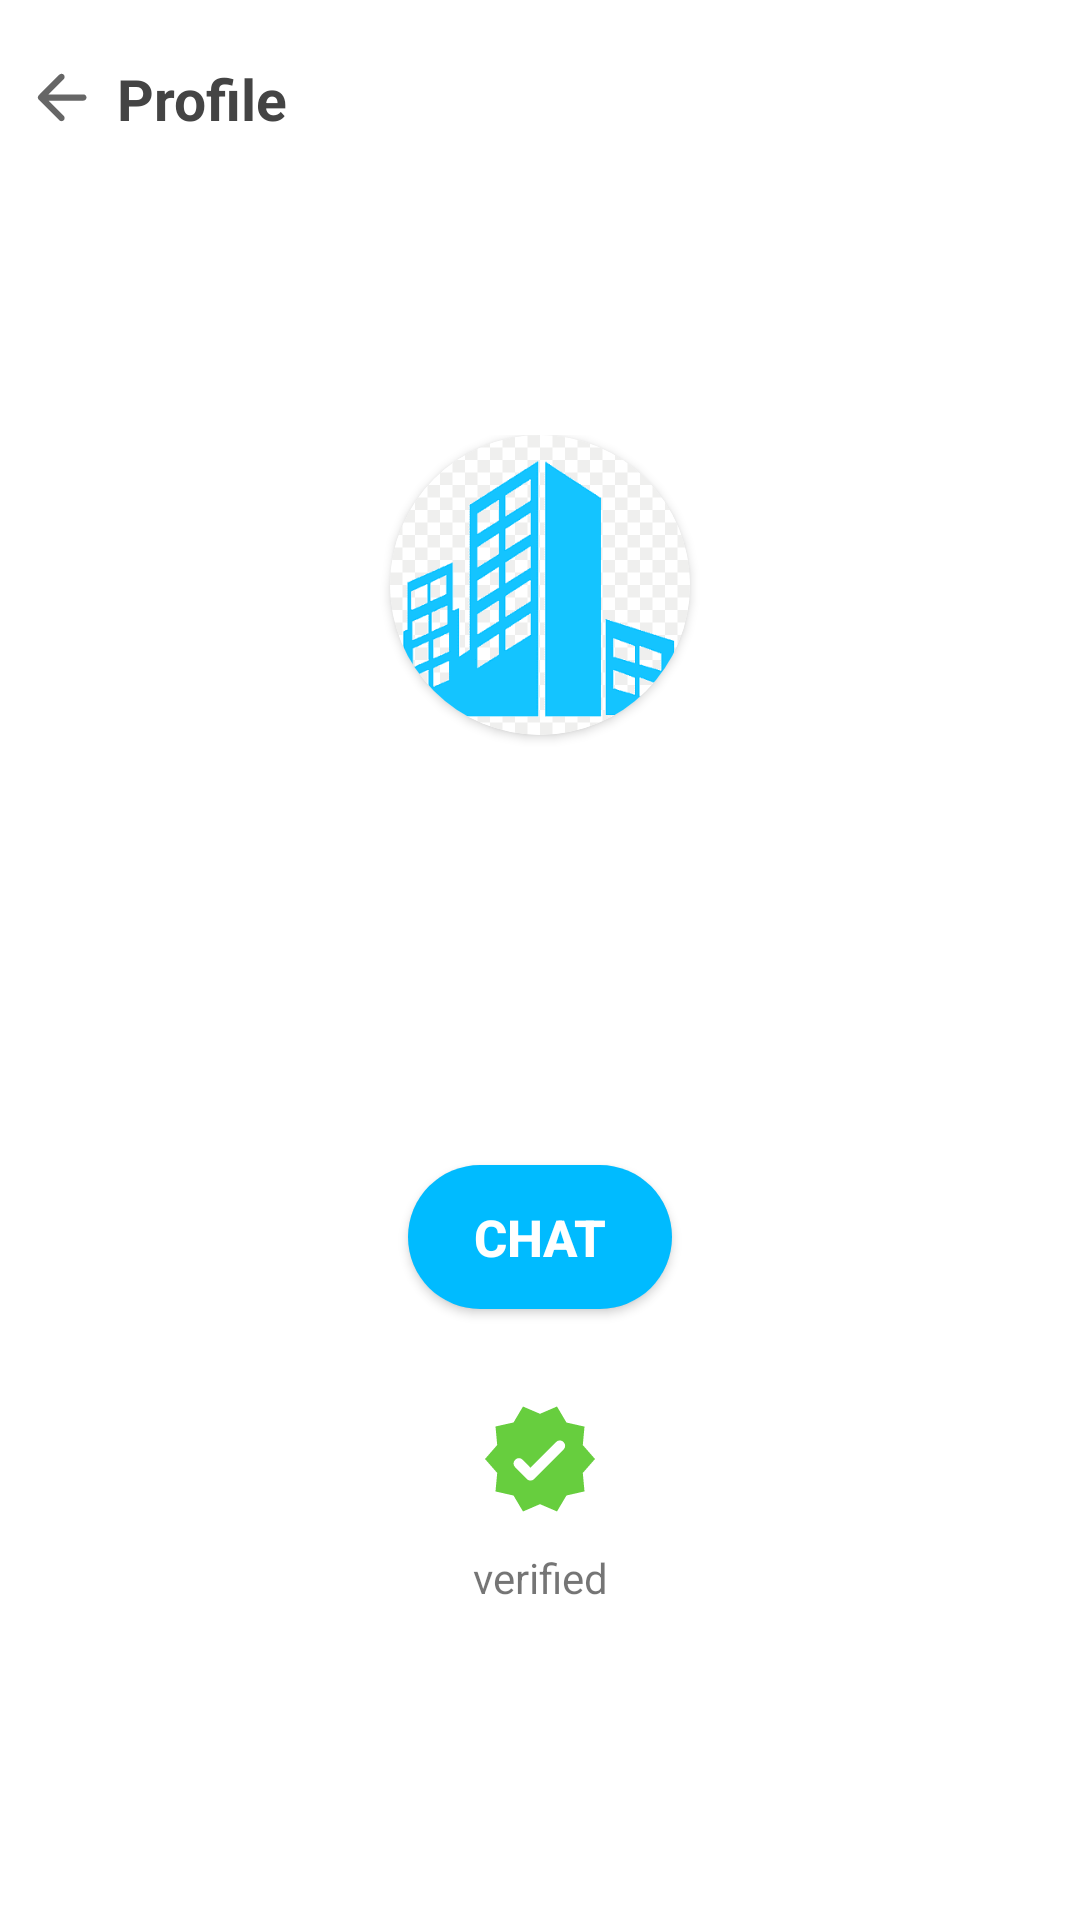

Layout XML and referenced resources for this Android screen:
<!-- AndroidManifest.xml: application theme Theme.Casatopia -->
<!-- res/layout/activity_client_profile.xml -->
<?xml version="1.0" encoding="utf-8"?>
<androidx.constraintlayout.widget.ConstraintLayout xmlns:android="http://schemas.android.com/apk/res/android"
    xmlns:app="http://schemas.android.com/apk/res-auto"
    xmlns:tools="http://schemas.android.com/tools"
    android:layout_width="match_parent"
    android:layout_height="match_parent"
    tools:context=".admin_side.activities.ClientProfile">



    <androidx.appcompat.widget.AppCompatImageView
        android:layout_width="25dp"
        android:layout_marginLeft="8dp"
        android:id="@+id/logo"
        android:layout_marginTop="20dp"
        android:background="@drawable/round_arrow_back_24"
        app:layout_constraintTop_toTopOf="parent"

        app:layout_constraintLeft_toLeftOf="parent"
        android:layout_height="25dp"/>


    <TextView
        app:layout_constraintLeft_toRightOf="@+id/logo"
        app:layout_constraintTop_toTopOf="parent"
        android:layout_width="wrap_content"
        android:layout_marginLeft="6dp"
        android:textColor="#444444"
        android:layout_marginTop="20dp"
        android:id="@+id/propertyDetails"
        android:fontFamily="sans-serif"
        android:textStyle="bold"
        android:textSize="19dp"
        android:layout_height="wrap_content"
        android:text="Profile"/>

    <androidx.constraintlayout.widget.ConstraintLayout
        android:layout_width="match_parent"
        android:layout_height="match_parent">


        <androidx.appcompat.widget.LinearLayoutCompat
            android:layout_width="match_parent"
            android:orientation="vertical"
            android:layout_marginTop="40dp"
            app:layout_constraintTop_toTopOf="parent"
            app:layout_constraintBottom_toBottomOf="parent"
            android:layout_height="wrap_content">


            <androidx.cardview.widget.CardView
                app:cardCornerRadius="50dp"

                android:layout_gravity="center_horizontal"
                android:layout_width="wrap_content"
                android:layout_height="wrap_content">

                <androidx.appcompat.widget.AppCompatImageView
                    android:layout_width="100dp"
                    android:id="@+id/image"
                    android:src="@drawable/icon2"
                    android:layout_height="100dp"/>


            </androidx.cardview.widget.CardView>



            <androidx.appcompat.widget.AppCompatTextView
                android:layout_width="wrap_content"
                android:id="@+id/name"
                android:textSize="25dp"
                android:textColor="#222222"
                android:layout_marginTop="20dp"
                android:textStyle="bold"
                android:layout_gravity="center_horizontal"
                tools:text="John Marvel Rivera"
                android:layout_height="wrap_content"/>

            <androidx.appcompat.widget.AppCompatTextView
                android:layout_width="wrap_content"
                android:text=""
                android:textColor="#444444"
                android:id="@+id/email"
                android:textSize="18dp"
                android:layout_marginTop="10dp"
                android:gravity="center"
                android:layout_gravity="center_horizontal"
                android:layout_height="wrap_content"/>

            <androidx.appcompat.widget.AppCompatTextView
                android:layout_width="wrap_content"
                android:text=""
                android:textColor="#444444"
                android:id="@+id/phoneNumber"
                android:textSize="15dp"
                android:layout_marginTop="5dp"
                android:gravity="center"
                android:layout_gravity="center_horizontal"
                android:layout_height="wrap_content"/>


            <androidx.cardview.widget.CardView
                android:layout_marginTop="30dp"
                app:cardCornerRadius="25dp"
                android:layout_width="wrap_content"
                android:layout_gravity="center_horizontal"
                android:layout_height="wrap_content">

                <androidx.appcompat.widget.AppCompatButton

                    android:layout_width="wrap_content"
                    android:id="@+id/startConversation"
                    android:background="#00bbff"
                    android:text="Chat"
                    android:textColor="#ffffff"
                    android:textStyle="bold"
                    android:textSize="17dp"
                    android:layout_height="wrap_content"/>


            </androidx.cardview.widget.CardView>


            <androidx.appcompat.widget.AppCompatImageView
                android:layout_width="40dp"
                android:layout_marginTop="30dp"
                android:id="@+id/verified"
                android:src="@drawable/round_verified_24"
                android:layout_gravity="center_horizontal"
                android:layout_height="40dp"/>


            <androidx.appcompat.widget.AppCompatTextView
                android:layout_width="100dp"
                android:text="verified"
                android:layout_marginTop="10dp"
                android:gravity="center"
                android:layout_gravity="center_horizontal"
                android:layout_height="wrap_content"/>



        </androidx.appcompat.widget.LinearLayoutCompat>



    </androidx.constraintlayout.widget.ConstraintLayout>



</androidx.constraintlayout.widget.ConstraintLayout>
<!-- resources referenced by this layout -->
<resources>
  <!-- drawable icon2: png bitmap (drawable, 5616 bytes) -->
  <!-- drawable round_arrow_back_24 (drawable) -->
  <vector android:autoMirrored="true" android:height="24dp"
      android:tint="#666666" android:viewportHeight="24"
      android:viewportWidth="24" android:width="24dp" xmlns:android="http://schemas.android.com/apk/res/android">
      <path android:fillColor="@android:color/white" android:pathData="M19,11H7.83l4.88,-4.88c0.39,-0.39 0.39,-1.03 0,-1.42 -0.39,-0.39 -1.02,-0.39 -1.41,0l-6.59,6.59c-0.39,0.39 -0.39,1.02 0,1.41l6.59,6.59c0.39,0.39 1.02,0.39 1.41,0 0.39,-0.39 0.39,-1.02 0,-1.41L7.83,13H19c0.55,0 1,-0.45 1,-1s-0.45,-1 -1,-1z"/>
  </vector>
  <!-- drawable round_verified_24 (drawable) -->
  <vector android:height="24dp" android:tint="#67CE3E"
      android:viewportHeight="24" android:viewportWidth="24"
      android:width="24dp" xmlns:android="http://schemas.android.com/apk/res/android">
      <path android:fillColor="@android:color/white" android:pathData="M23,12l-2.44,-2.79l0.34,-3.69l-3.61,-0.82L15.4,1.5L12,2.96L8.6,1.5L6.71,4.69L3.1,5.5L3.44,9.2L1,12l2.44,2.79l-0.34,3.7l3.61,0.82L8.6,22.5l3.4,-1.47l3.4,1.46l1.89,-3.19l3.61,-0.82l-0.34,-3.69L23,12zM9.38,16.01L7,13.61c-0.39,-0.39 -0.39,-1.02 0,-1.41l0.07,-0.07c0.39,-0.39 1.03,-0.39 1.42,0l1.61,1.62l5.15,-5.16c0.39,-0.39 1.03,-0.39 1.42,0l0.07,0.07c0.39,0.39 0.39,1.02 0,1.41l-5.92,5.94C10.41,16.4 9.78,16.4 9.38,16.01z"/>
  </vector>
  <style name="Theme.Casatopia" parent="Theme.MaterialComponents.DayNight.NoActionBar">
          
          <item name="colorPrimary">@color/purple_500</item>
          <item name="colorPrimaryVariant">#FFFFFF</item>
          <item name="colorOnPrimary">@color/white</item>
          
          <item name="colorSecondary">#03A9F4</item>
          <item name="colorSecondaryVariant">#03A9F4</item>
          <item name="colorOnSecondary">@color/black</item>
          
          <item name="android:statusBarColor">?attr/colorPrimaryVariant</item>
          <item name="android:windowLightStatusBar">true</item>
          
      </style>
  <!-- not gathered from this repository: default colours our renderer supplied (Android Studio template values) -->
  <color name="purple_500">#FF6200EE</color>
  <color name="black">#FF000000</color>
  <color name="white">#FFFFFFFF</color>
</resources>
